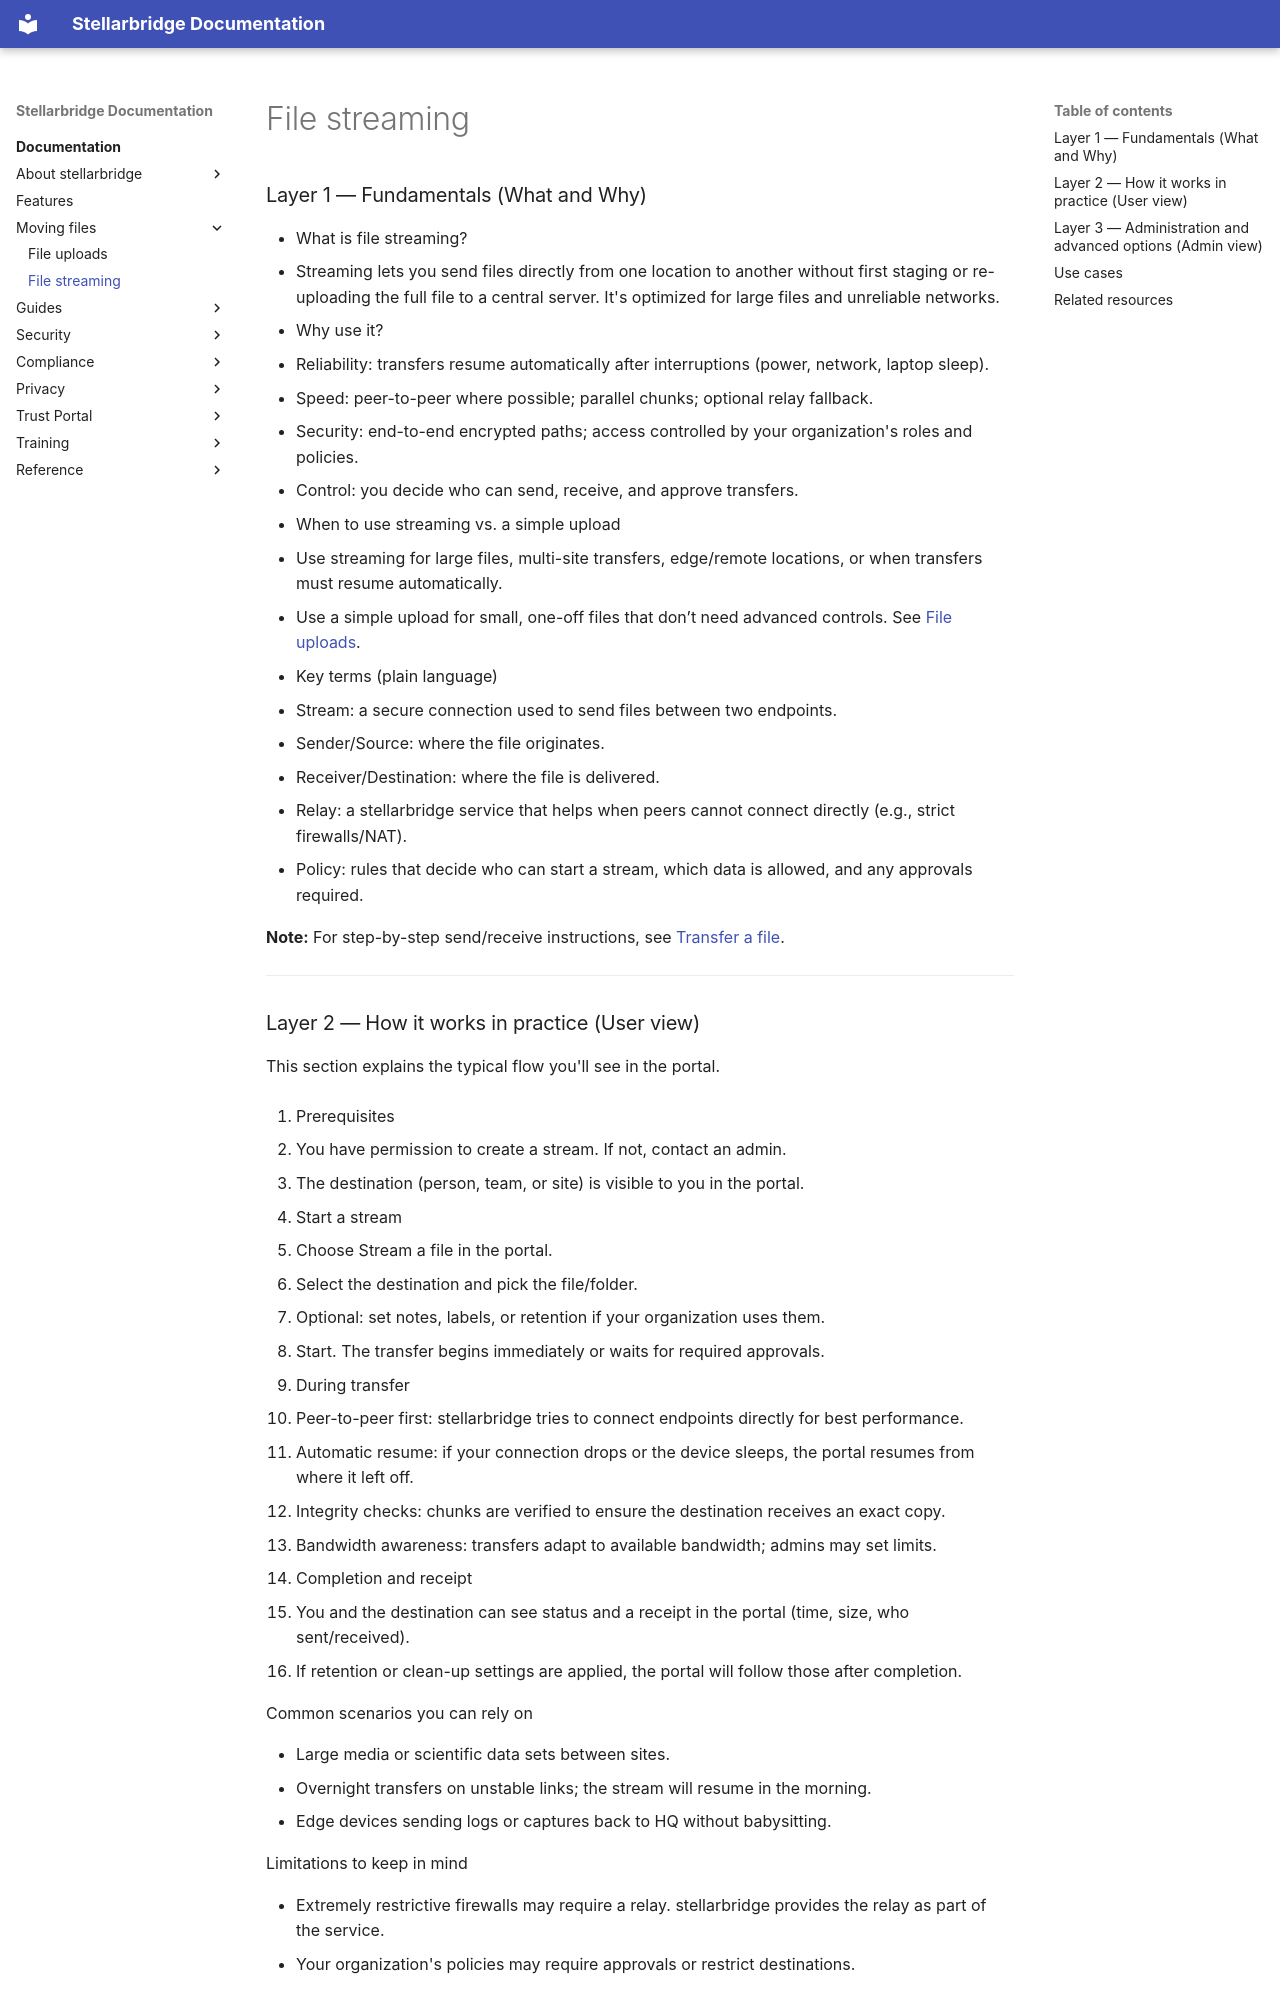

repository: EpykLab/stllr-docs · page: docs/moving-files/streaming-files/index.html · generator: mkdocs

---
title: File Streaming
---

### Layer 1 — Fundamentals (What and Why) { #layer-1--fundamentals-what-and-why }

- What is file streaming?
  - Streaming lets you send files directly from one location to another without first staging or re-uploading the full file to a central server. It's optimized for large files and unreliable networks.
- Why use it?
  - Reliability: transfers resume automatically after interruptions (power, network, laptop sleep).
  - Speed: peer-to-peer where possible; parallel chunks; optional relay fallback.
  - Security: end-to-end encrypted paths; access controlled by your organization's roles and policies.
  - Control: you decide who can send, receive, and approve transfers.
- When to use streaming vs. a simple upload
  - Use streaming for large files, multi-site transfers, edge/remote locations, or when transfers must resume automatically.
  - Use a simple upload for small, one-off files that don’t need
    advanced controls. See [File uploads](/docs/moving-files/uploading-files/).
- Key terms (plain language)
  - Stream: a secure connection used to send files between two endpoints.
  - Sender/Source: where the file originates.
  - Receiver/Destination: where the file is delivered.
  - Relay: a stellarbridge service that helps when peers cannot connect directly (e.g., strict firewalls/NAT).
  - Policy: rules that decide who can start a stream, which data is allowed, and any approvals required.

**Note:** For step-by-step send/receive instructions, see [Transfer a
file](/docs/guides/transfer/).

---

### Layer 2 — How it works in practice (User view) { #layer-2--how-it-works-in-practice-user-view }

This section explains the typical flow you'll see in the portal.

1. Prerequisites

- You have permission to create a stream. If not, contact an admin.
- The destination (person, team, or site) is visible to you in the portal.

2. Start a stream

- Choose Stream a file in the portal.
- Select the destination and pick the file/folder.
- Optional: set notes, labels, or retention if your organization uses them.
- Start. The transfer begins immediately or waits for required approvals.

3. During transfer

- Peer-to-peer first: stellarbridge tries to connect endpoints directly for best performance.
- Automatic resume: if your connection drops or the device sleeps, the portal resumes from where it left off.
- Integrity checks: chunks are verified to ensure the destination receives an exact copy.
- Bandwidth awareness: transfers adapt to available bandwidth; admins may set limits.

4. Completion and receipt

- You and the destination can see status and a receipt in the portal (time, size, who sent/received).
- If retention or clean-up settings are applied, the portal will follow those after completion.

Common scenarios you can rely on

- Large media or scientific data sets between sites.
- Overnight transfers on unstable links; the stream will resume in the morning.
- Edge devices sending logs or captures back to HQ without babysitting.

Limitations to keep in mind

- Extremely restrictive firewalls may require a relay. stellarbridge provides the relay as part of the service.
- Your organization's policies may require approvals or restrict destinations.

---
